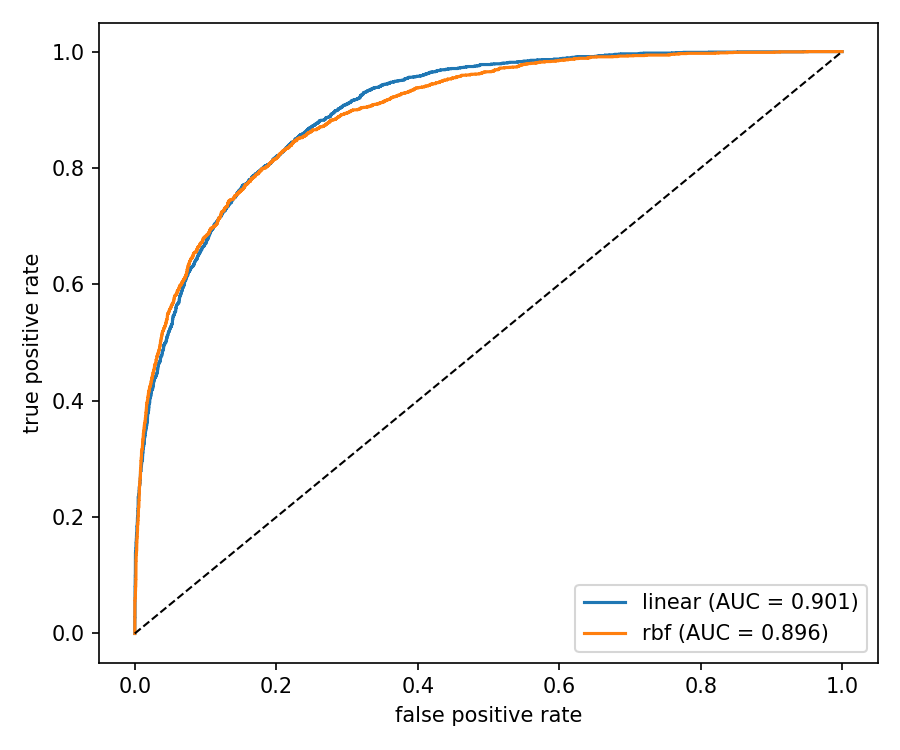

The file beside this chart, header and first rows:
kernel, cv_acc, cv_acc_std, cv_bal_acc, cv_f1, val_acc, val_f1, val_auc
linear, 0.8458, 0.0064, 0.7451, 0.6307, 0.8497, 0.6352, 0.9005
rbf, 0.8502, 0.0094, 0.7468, 0.6359, 0.8561, 0.6444, 0.8962
